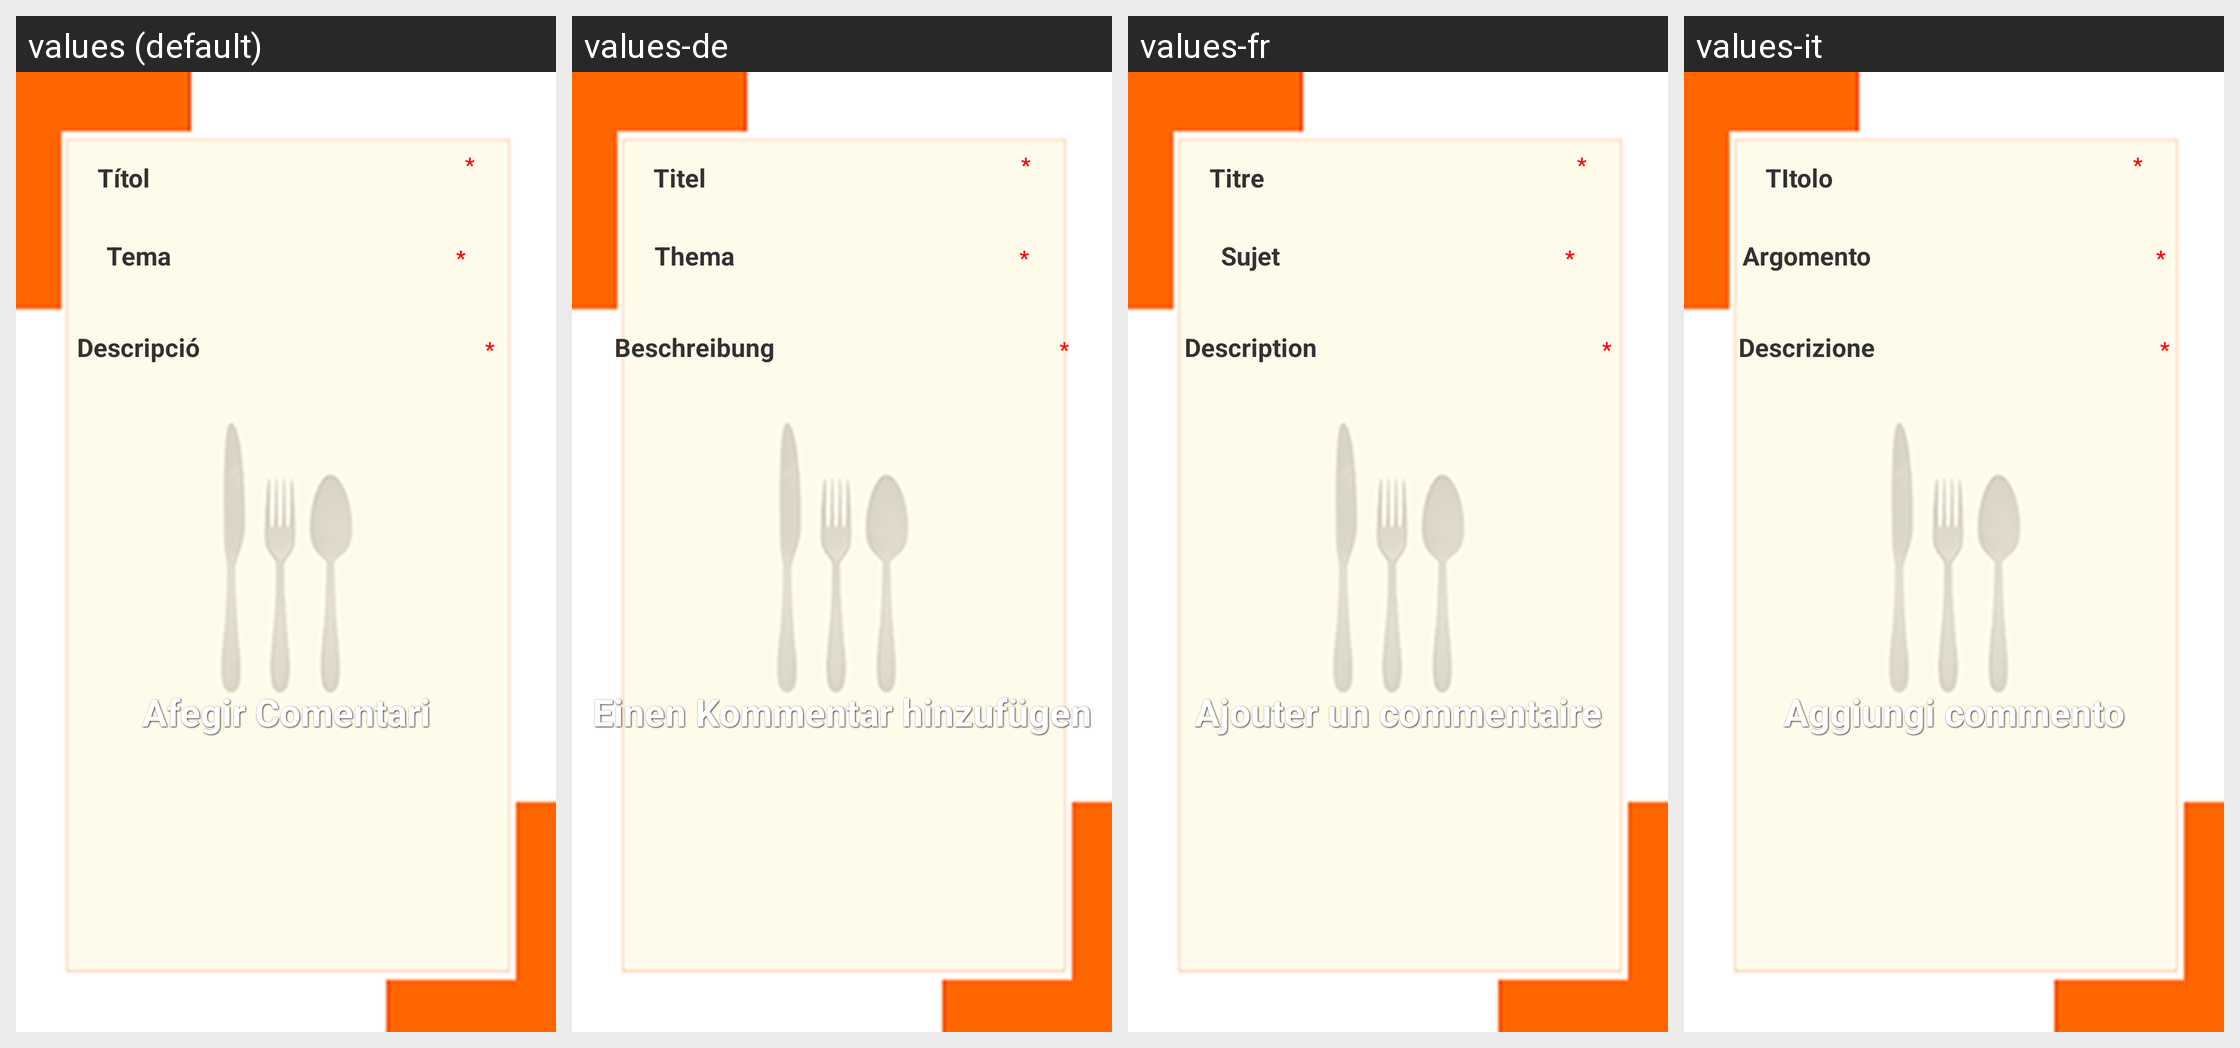

The same Android screen rendered under several of its app's locales, left to right. List the strings drawn on it with the default value and each locale's translation.
Android screen res/layout/activity_afegircomentari.xml rendered under 4 locales, left to right: values (default), values-de, values-fr, values-it. Device: Nexus 5 (rendered at 1080×1920; each locale shown at half size, 540×960, under a caption strip naming it); theme AppTheme.
Strings drawn on this screen, with the default value and each locale's value (text and hints the layout hard-codes appear in the picture but are not listed):

Titol
  values: Títol
  values-de: Titel
  values-fr: Titre
  values-it: TItolo

Tema
  values: Tema
  values-de: Thema
  values-fr: Sujet
  values-it: Argomento

Descripcio
  values: Descripció
  values-de: Beschreibung
  values-fr: Description
  values-it: Descrizione

Afegir
  values: Afegir Comentari
  values-de: Einen Kommentar hinzufügen
  values-fr: Ajouter un commentaire
  values-it: Aggiungi commento
